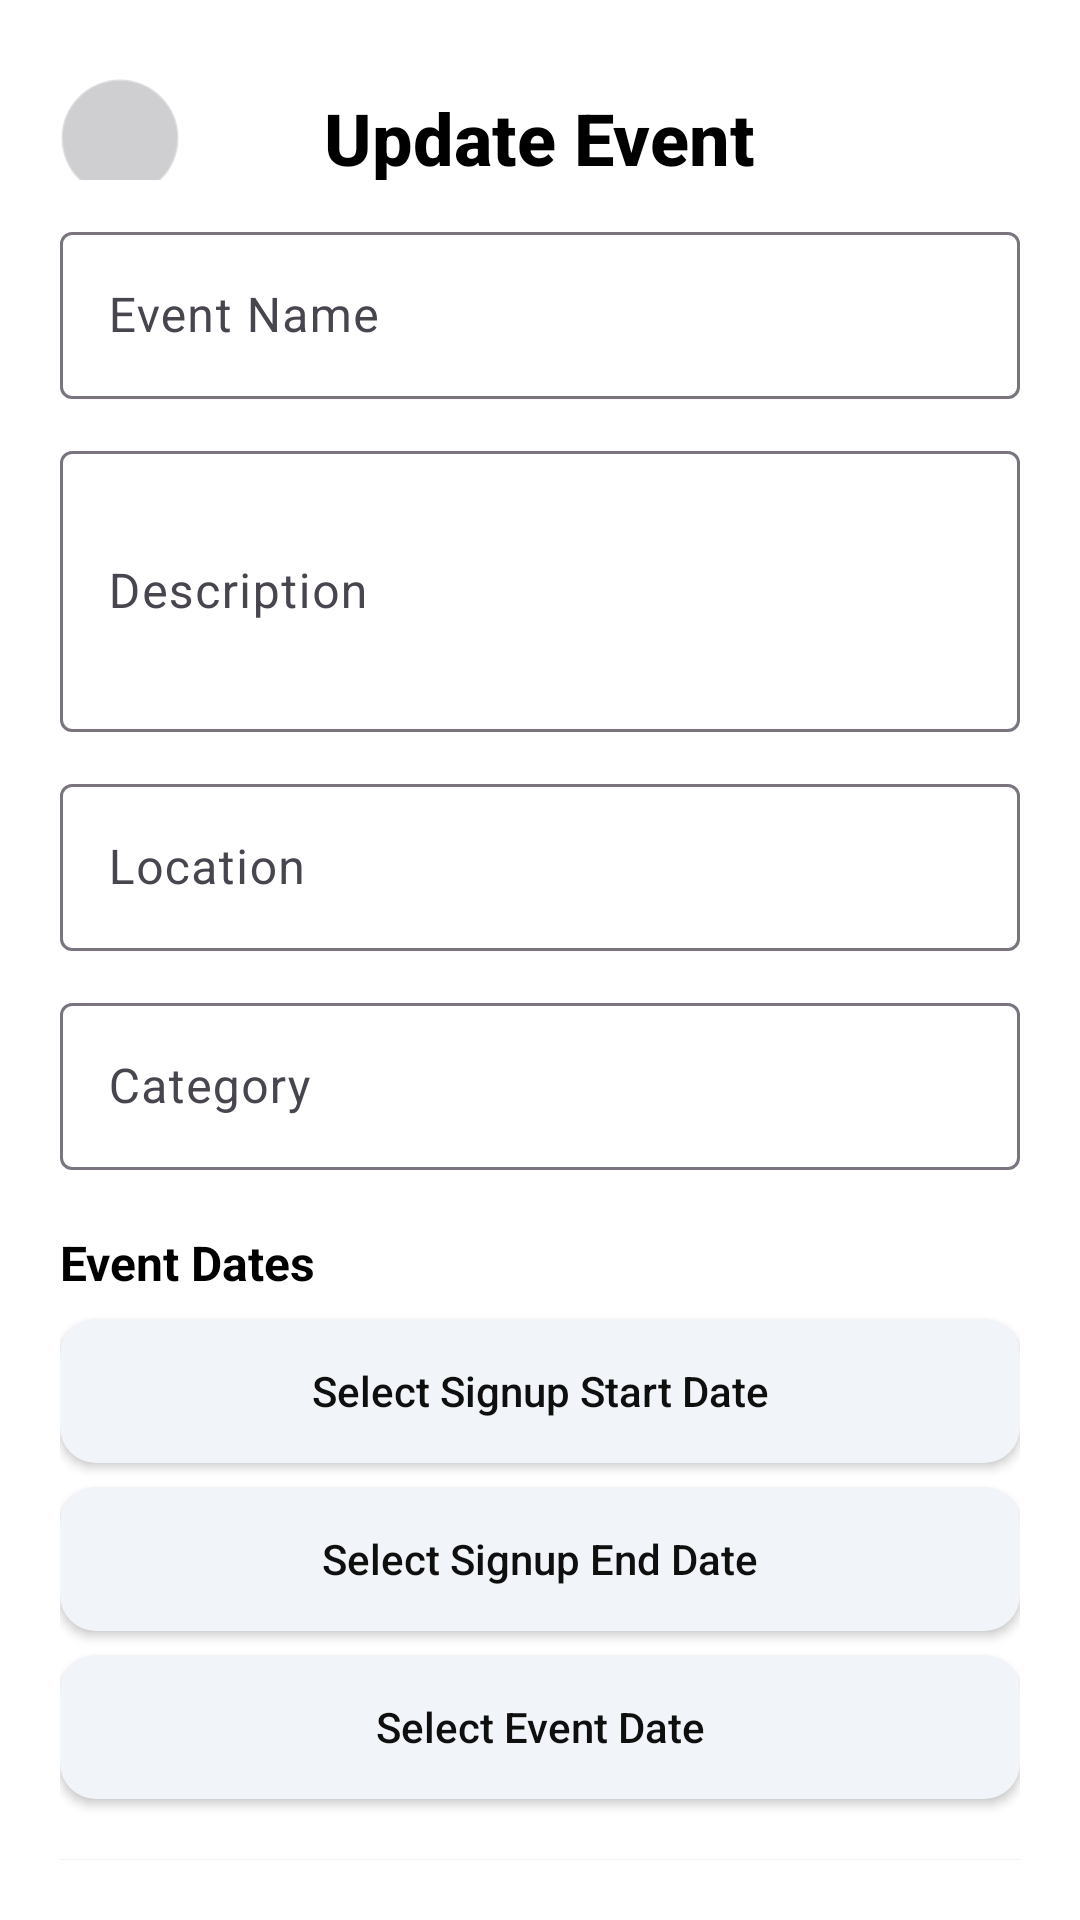

Reconstruct the res/layout file that produces this screen, plus the resources it refers to.
<!-- AndroidManifest.xml: application theme Theme.CypherEvents -->
<!-- res/layout/fragment_update_event.xml -->
<?xml version="1.0" encoding="utf-8"?>
<ScrollView xmlns:android="http://schemas.android.com/apk/res/android"
    xmlns:app="http://schemas.android.com/apk/res-auto"
    android:layout_width="match_parent"
    android:layout_height="match_parent"
    android:background="#FFFFFF"
    android:padding="20dp"
    android:scrollbars="none">

    <LinearLayout
        android:layout_width="match_parent"
        android:layout_height="wrap_content"
        android:orientation="vertical">

        
        <RelativeLayout
            android:layout_width="match_parent"
            android:layout_height="wrap_content"
            android:paddingBottom="12dp">

            <ImageButton
                android:id="@+id/btnBackUpdate"
                android:layout_width="40dp"
                android:layout_height="40dp"
                android:layout_alignParentStart="true"
                android:layout_centerVertical="true"
                android:background="?attr/selectableItemBackgroundBorderless"
                android:src="@drawable/ic_back_button"
                android:contentDescription="Back" />

            <TextView
                android:id="@+id/titleUpdateEvent"
                android:layout_width="wrap_content"
                android:layout_height="wrap_content"
                android:layout_centerInParent="true"
                android:text="Update Event"
                android:textSize="24sp"
                android:textStyle="bold"
                android:textColor="#000000"
                android:fontFamily="sans-serif-medium" />
        </RelativeLayout>

        
        <com.google.android.material.textfield.TextInputLayout
            android:layout_width="match_parent"
            android:layout_height="wrap_content"
            android:hint="Event Name">

            <com.google.android.material.textfield.TextInputEditText
                android:id="@+id/etEventName"
                android:layout_width="match_parent"
                android:layout_height="wrap_content"/>
        </com.google.android.material.textfield.TextInputLayout>

        
        <com.google.android.material.textfield.TextInputLayout
            android:layout_width="match_parent"
            android:layout_height="wrap_content"
            android:layout_marginTop="12dp"
            android:hint="Description">

            <com.google.android.material.textfield.TextInputEditText
                android:id="@+id/etDescription"
                android:layout_width="match_parent"
                android:layout_height="wrap_content"
                android:inputType="textMultiLine"
                android:minLines="3"/>
        </com.google.android.material.textfield.TextInputLayout>

        
        <com.google.android.material.textfield.TextInputLayout
            android:layout_width="match_parent"
            android:layout_height="wrap_content"
            android:layout_marginTop="12dp"
            android:hint="Location">

            <com.google.android.material.textfield.TextInputEditText
                android:id="@+id/etLocation"
                android:layout_width="match_parent"
                android:layout_height="wrap_content"/>
        </com.google.android.material.textfield.TextInputLayout>

        
        <com.google.android.material.textfield.TextInputLayout
            android:layout_width="match_parent"
            android:layout_height="wrap_content"
            android:layout_marginTop="12dp"
            android:hint="Category">

            <com.google.android.material.textfield.TextInputEditText
                android:id="@+id/etCategory"
                android:layout_width="match_parent"
                android:layout_height="wrap_content"/>
        </com.google.android.material.textfield.TextInputLayout>

        
        <TextView
            android:layout_width="match_parent"
            android:layout_height="wrap_content"
            android:layout_marginTop="20dp"
            android:text="Event Dates"
            android:textSize="16sp"
            android:textStyle="bold"
            android:textColor="#000000" />

        
        <Button
            android:id="@+id/btnSelectSignupStart"
            android:layout_width="match_parent"
            android:layout_height="wrap_content"
            android:layout_marginTop="8dp"
            android:text="Select Signup Start Date"
            android:textAllCaps="false"
            android:background="@drawable/bg_button_secondary"
            android:textColor="#0F0F0F" />

        
        <Button
            android:id="@+id/btnSelectSignupEnd"
            android:layout_width="match_parent"
            android:layout_height="wrap_content"
            android:layout_marginTop="8dp"
            android:text="Select Signup End Date"
            android:textAllCaps="false"
            android:background="@drawable/bg_button_secondary"
            android:textColor="#0F0F0F" />

        
        <Button
            android:id="@+id/btnSelectEventDate"
            android:layout_width="match_parent"
            android:layout_height="wrap_content"
            android:layout_marginTop="8dp"
            android:text="Select Event Date"
            android:textAllCaps="false"
            android:background="@drawable/bg_button_secondary"
            android:textColor="#0F0F0F" />

        
        <ImageView
            android:id="@+id/imgPosterPreviewUpdate"
            android:layout_width="match_parent"
            android:layout_height="200dp"
            android:layout_marginTop="20dp"
            android:scaleType="centerCrop"
            android:background="#F2F2F7"/>

        
        <Button
            android:id="@+id/btnChangePoster"
            android:layout_width="match_parent"
            android:layout_height="wrap_content"
            android:layout_marginTop="14dp"
            android:background="@drawable/rounded_button_minimal"
            android:text="Update Poster"
            android:textAllCaps="false"
            android:textColor="#0F0F0F"/>

        
        <Button
            android:id="@+id/btnSaveChanges"
            android:layout_width="match_parent"
            android:layout_height="wrap_content"
            android:layout_marginTop="28dp"
            android:padding="12dp"
            android:text="Save Changes"
            android:textAllCaps="false"
            android:textColor="#FFFFFF"
            android:background="@drawable/rounded_button_minimal"/>
    </LinearLayout>
</ScrollView>
<!-- resources referenced by this layout -->
<resources>
  <!-- drawable bg_button_secondary (drawable) -->
  <?xml version="1.0" encoding="utf-8"?>
  <ripple xmlns:android="http://schemas.android.com/apk/res/android"
      android:color="#E2E8F0">
      <item>
          <shape android:shape="rectangle">
              <solid android:color="#F1F5F9"/>
              <corners android:radius="12dp"/>
          </shape>
      </item>
  </ripple>
  <!-- drawable ic_back_button (drawable) -->
  <shape xmlns:android="http://schemas.android.com/apk/res/android">
    <solid android:color="#33101322" />
    <corners android:radius="20dp" />
    <stroke
        android:width="1dp"
        android:color="#55FFFFFF" />
  </shape>
  <!-- drawable rounded_button_minimal (drawable) -->
  <?xml version="1.0" encoding="utf-8"?>
  <ripple xmlns:android="http://schemas.android.com/apk/res/android"
      android:color="#4F46E5">
      <item>
          <shape android:shape="rectangle">
              <solid android:color="#6366F1"/>
              <corners android:radius="12dp"/>
          </shape>
      </item>
  </ripple>
  <style name="Theme.CypherEvents" parent="Theme.Material3.Light.NoActionBar">
          <item name="android:statusBarColor">@color/surface</item>
          <item name="android:navigationBarColor">@color/surface</item>
          <item name="android:windowLightStatusBar">true</item>
  
          <item name="colorPrimary">@color/primary</item>
          <item name="colorPrimaryContainer">@color/primary_light</item>
          <item name="colorSecondary">@color/accent</item>
          <item name="colorSecondaryContainer">@color/accent_light</item>
          <item name="colorSurface">@color/surface</item>
          <item name="colorOnSurface">@color/text_primary</item>
          <item name="android:windowBackground">@color/background</item>
          <item name="android:textColorPrimary">@color/text_primary</item>
          <item name="android:textColorSecondary">@color/text_secondary</item>
      </style>
  <color name="surface">#FFFFFF</color>
  <color name="primary">#6366F1</color>
  <color name="primary_light">#A5B4FC</color>
  <color name="accent">#8B5CF6</color>
  <color name="accent_light">#C4B5FD</color>
  <color name="text_primary">#0F172A</color>
  <color name="background">#F8FAFC</color>
  <color name="text_secondary">#64748B</color>
</resources>
